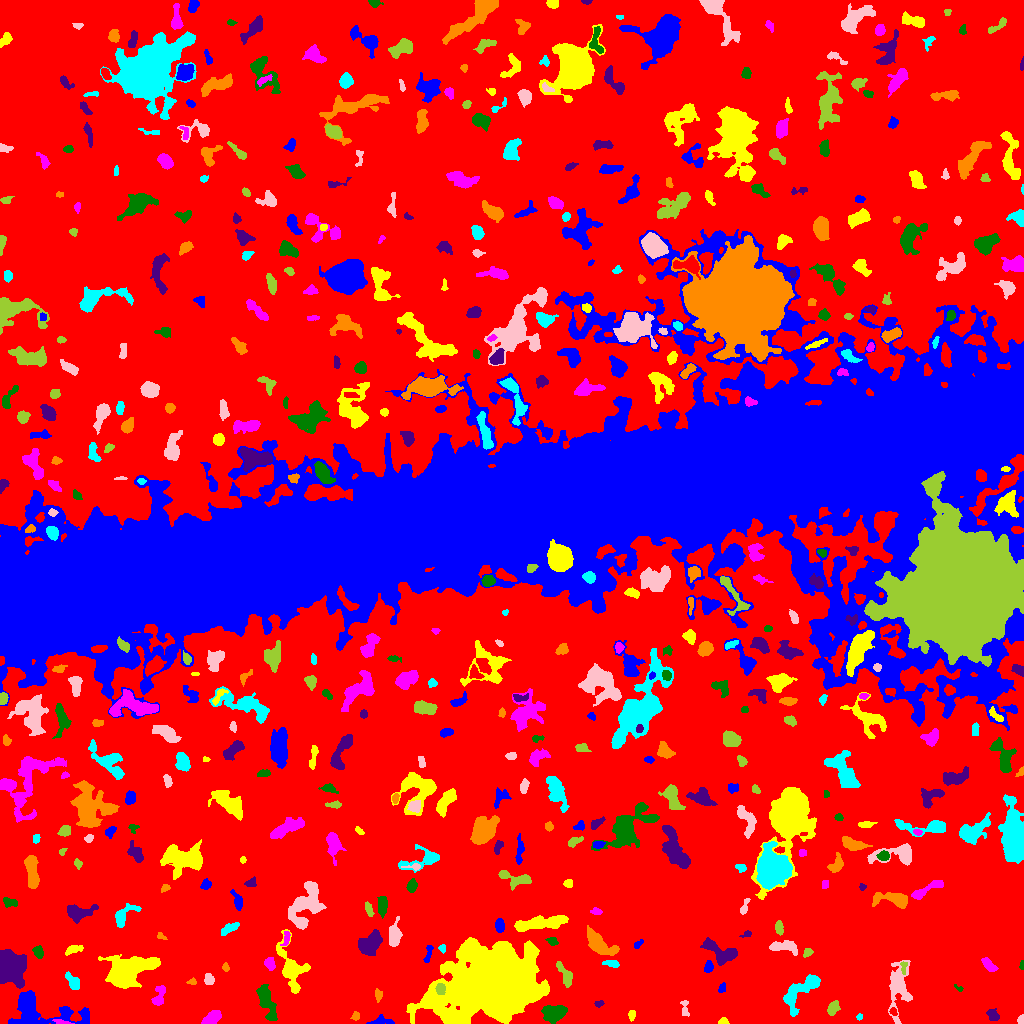

The data file committed next to this chart (first rows):
ID, X, Y, A, B, theta, total_flux, mu_max, mu_median, mu_mean, R_fwhm, R_e, R10, R90, x_start, x_end, y_start, y_end, area, greylevel
0, 499.8, 520.8, 316.8, 293.7, -1.541, 1639639, 13.0, 2.0, 2.313, 79.08, 220.6, 84.46, 355.1, 0, 1023, 0, 1023, 708799, 2.313
1, 381.6, 2.274, 6.24, 2.106, 0.01822, 493.0, 7.0, 3.0, 3.521, 4.406, 3.868, 1.493, 5.971, 366, 394, 0, 9, 140, 8.521
2, 723.3, 1.744, 2.175, 1.557, 0.03289, 246.0, 10.0, 4.0, 4.033, 2.985, 2.185, 0.7979, 3.478, 718, 729, 0, 6, 61, 10.03
3, 61.4, 1.432, 4.731, 1.035, -0.176, 169.0, 5.0, 3.0, 2.414, 3.432, 2.646, 0.9772, 3.949, 52, 74, 0, 4, 70, 11.41
4, 266, 22.15, 10.23, 2.827, -1.226, 1400, 11.0, 3.0, 3.373, 4.918, 5.754, 2.111, 9.339, 256, 277, 3, 39, 415, 9.373
5, 992.9, 7.667, 3.161, 2.379, -0.9132, 510.0, 9.0, 4.0, 4.048, 3.989, 3.338, 1.262, 5.382, 986, 999, 3, 15, 126, 9.048
6, 356, 7.494, 1.957, 1.591, 0.865, 89.0, 3.0, 1.0, 1.369, 3.038, 2.257, 0.7979, 3.568, 350, 359, 3, 12, 65, 7.369
7, 859.1, 6.486, 1.582, 1.348, 0.3679, 70.0, 4.0, 2.0, 1.795, 2.585, 1.693, 0.5642, 2.877, 856, 862, 3, 10, 39, 7.795
8, 1021, 3.747, 2.199, 1.452, 1.399, 225.0, 8.0, 4.0, 4.018, 3.29, 2.257, 0.7979, 3.385, 1017, 1023, 0, 9, 56, 10.02
9, 832.5, 14.9, 3.44, 2.164, 0.9759, 373.0, 6.0, 2.0, 2.572, 4.549, 3.385, 1.382, 5.441, 827, 840, 8, 23, 145, 8.572
10, 893.3, 12.06, 1.951, 1.485, -0.8947, 98.0, 4.0, 2.0, 1.782, 3.192, 2.111, 0.7979, 3.29, 889, 897, 8, 16, 55, 9.782
11, 37.81, 13.15, 21.16, 8.754, -0.1627, 4817, 14.0, 4.0, 4.532, 8.556, 9.508, 3.523, 15.66, 8, 89, 0, 33, 1063, 9.532
12, 631.6, 7.986, 2.265, 1.621, 1.495, 138.0, 5.0, 2.0, 1.944, 2.877, 2.459, 0.9772, 3.868, 628, 635, 2, 13, 71, 7.944
13, 212.2, 5.666, 4.829, 2.58, 0.5701, 1364, 14.0, 7.0, 6.621, 5.917, 4.549, 1.784, 6.887, 201, 221, 0, 13, 206, 11.62
14, 553.4, 10.18, 5.187, 3.858, 0.2641, 1331, 9.0, 3.0, 3.708, 6.507, 5.499, 2.185, 8.686, 541, 567, 0, 18, 359, 9.708
15, 599, 19.54, 2.398, 1.501, 0.3524, 90.0, 3.0, 2.0, 1.607, 3.192, 2.394, 0.7979, 3.568, 594, 604, 16, 23, 56, 9.607
16, 378.2, 28.62, 2.959, 1.841, -1.476, 168.0, 4.0, 2.0, 2.024, 4.184, 2.877, 1.128, 4.549, 375, 382, 21, 35, 83, 8.024
17, 801.2, 33.04, 13.36, 4.822, 0.7553, 2185, 9.0, 4.0, 3.813, 7.378, 7.399, 2.764, 11.64, 783, 820, 7, 49, 573, 8.813
18, 684.6, 15.74, 4.977, 1.783, -1.508, 167.0, 4.0, 2.0, 1.653, 4.184, 3.09, 1.128, 4.787, 680, 689, 7, 23, 101, 7.653
19, 440.6, 34.71, 2.67, 2.212, -1.534, 310.0, 7.0, 3.0, 2.952, 3.478, 3.09, 1.128, 4.918, 435, 445, 29, 40, 105, 16.95
20, 602.9, 36.88, 1.613, 1.529, 1.401, 102.0, 4.0, 2.0, 2.125, 3.141, 2.034, 0.7979, 3.09, 599, 606, 33, 40, 48, 9.125
21, 722.1, 35.52, 2.623, 1.732, 1.271, 178.0, 4.0, 3.0, 2.657, 4.26, 2.764, 1.128, 4.068, 718, 725, 31, 41, 67, 7.657
22, 494.4, 40.63, 22.81, 15.33, 0.2812, 152585, 89.0, 12.0, 20.85, 17.95, 20.63, 7.674, 37.99, 406, 549, 0, 86, 7318, 24.85
23, 159.2, 28.2, 6.13, 2.742, 1.332, 575.0, 7.0, 3.0, 3.059, 4.549, 4.478, 1.693, 6.887, 151, 165, 18, 38, 188, 8.059
24, 958.7, 35.3, 2.488, 1.183, -0.5402, 79.0, 5.0, 2.0, 1.881, 1.954, 1.871, 0.5642, 3.141, 954, 963, 32, 39, 42, 7.881
25, 8.508, 56.8, 7.076, 5.961, -1.365, 23700, 75.0, 21.0, 28.18, 9.305, 7.674, 3.192, 12.63, 0, 26, 35, 74, 841, 34.18
26, 192, 41.5, 2.324, 1.525, 0.06634, 155.0, 5.0, 3.0, 2.925, 3.192, 2.326, 0.9772, 3.568, 186, 196, 39, 46, 53, 7.925
27, 73.41, 40.7, 4.669, 2.497, -0.866, 440.0, 5.0, 3.0, 2.543, 5.323, 4.029, 1.596, 6.155, 65, 79, 34, 52, 173, 8.543
28, 208.9, 44.0, 2.607, 2.184, -1.292, 332.0, 7.0, 4.0, 3.162, 4.107, 3.09, 1.262, 4.652, 204, 214, 39, 50, 105, 9.162
29, 903.4, 57.17, 3.366, 1.591, 1.533, 146.0, 6.0, 2.0, 2.086, 2.646, 2.394, 0.7979, 4.068, 900, 907, 49, 62, 70, 11.09
30, 752, 25.58, 19.42, 4.692, 1.007, 4803, 14.0, 4.0, 4.737, 8.686, 9.305, 3.478, 15.34, 732, 781, 0, 64, 1014, 9.737
31, 708.2, 56.2, 2.804, 1.863, 1.296, 289.0, 8.0, 3.0, 2.949, 3.478, 2.821, 0.9772, 4.514, 704, 713, 51, 63, 98, 9.949
32, 127.5, 51.87, 11.82, 7.581, 0.3769, 6614, 17.0, 5.0, 5.634, 8.813, 9.885, 3.785, 16.29, 98, 160, 35, 69, 1174, 10.63
33, 988.6, 58.45, 4.223, 2.022, -0.8028, 611.0, 8.0, 4.0, 4.156, 4.918, 3.656, 1.493, 5.781, 981, 998, 52, 66, 147, 9.156
34, 1022, 58.43, 2.377, 0.9278, 1.517, 72.0, 4.0, 2.0, 1.846, 2.646, 1.784, 0.5642, 2.821, 1019, 1023, 54, 63, 39, 7.846
35, 719.6, 72.05, 10.42, 4.083, -0.4935, 1818, 12.0, 4.0, 4.151, 5.944, 6.433, 2.394, 10.16, 700, 737, 58, 86, 438, 9.151
36, 225.4, 56.04, 1.98, 1.33, -1.308, 120.0, 6.0, 2.0, 2.182, 2.646, 2.034, 0.5642, 3.241, 222, 229, 52, 61, 55, 8.182
37, 611.7, 60.19, 3.802, 1.648, -0.134, 220.0, 5.0, 2.0, 2.095, 3.7, 3.141, 1.262, 4.787, 602, 619, 56, 63, 105, 10.1
38, 898.9, 36.25, 13.88, 5.395, 1.537, 2162, 10.0, 3.0, 3.246, 7.159, 7.777, 2.932, 12.72, 888, 912, 0, 63, 666, 8.246
39, 566.5, 47.45, 5.226, 2.436, -1.111, 376.0, 7.0, 1.0, 1.741, 3.29, 3.7, 1.382, 6.308, 556, 572, 36, 62, 216, 7.741
40, 828.5, 66.23, 2.753, 2.064, 1.383, 330.0, 7.0, 3.0, 3.173, 3.656, 2.985, 1.128, 4.754, 824, 833, 61, 73, 104, 9.173
41, 428.6, 71.29, 5.447, 1.528, 1.327, 278.0, 8.0, 2.0, 2.725, 2.394, 2.932, 0.9772, 4.886, 423, 433, 61, 78, 102, 8.725
42, 291.3, 54.65, 13.18, 5.45, -1.284, 3303, 14.0, 4.0, 5.043, 7.225, 7.695, 2.821, 12.75, 276, 310, 30, 94, 655, 9.043
43, 269.7, 59.86, 2.861, 2.299, -1.198, 298.0, 6.0, 2.0, 2.463, 3.989, 3.141, 1.128, 5.14, 264, 275, 53, 66, 121, 8.463
44, 38.2, 71.49, 2.949, 2.048, -1.227, 376.0, 7.0, 3.0, 3.27, 4.068, 3.09, 1.262, 4.918, 32, 43, 65, 78, 115, 9.27
45, 370.3, 80.09, 6.265, 3.948, 0.734, 2436, 14.0, 6.0, 5.692, 7.313, 6.18, 2.459, 9.674, 358, 382, 68, 94, 428, 11.69
46, 598.9, 79.81, 8.542, 3.728, -0.6233, 1781, 11.0, 3.0, 3.83, 5.917, 5.971, 2.394, 10.17, 587, 619, 68, 98, 465, 9.83
47, 442, 75.44, 1.729, 1.595, -1.292, 124.0, 6.0, 2.0, 2.296, 2.646, 2.034, 0.7979, 3.338, 438, 445, 70, 79, 54, 8.296
48, 784.1, 76.96, 7.52, 2.65, -0.0733, 1076, 8.0, 4.0, 4.06, 7.024, 5.14, 2.034, 7.858, 769, 797, 68, 83, 265, 9.06
49, 807.2, 70.65, 2.499, 1.971, 0.7745, 118.0, 3.0, 2.0, 1.553, 3.613, 2.821, 0.9772, 4.26, 803, 813, 66, 75, 76, 7.553
50, 942.2, 86.54, 13.8, 10.67, 0.1057, 5365, 14.0, 4.0, 4.162, 8.759, 10.66, 3.949, 17.42, 919, 967, 60, 114, 1289, 9.162
51, 637.9, 79.34, 2.92, 1.503, 0.7856, 202.0, 6.0, 3.0, 3.206, 3.613, 2.585, 0.9772, 3.949, 634, 643, 75, 84, 63, 8.206
52, 73.67, 74.2, 4.325, 1.846, 0.2457, 454.0, 8.0, 3.0, 3.466, 4.222, 3.432, 1.262, 5.557, 65, 83, 68, 78, 131, 8.466
53, 286.3, 85.23, 4.195, 1.662, 1.305, 163.0, 4.0, 2.0, 1.791, 4.068, 2.877, 1.128, 4.583, 280, 290, 78, 92, 91, 9.791
54, 552.5, 82.2, 2.502, 1.581, -0.3749, 166.0, 5.0, 2.0, 2.024, 3.192, 2.459, 0.9772, 3.909, 545, 558, 78, 86, 82, 10.02
55, 746.8, 89.56, 2.748, 1.386, 0.3538, 91.0, 3.0, 2.0, 1.596, 3.241, 2.257, 0.9772, 3.385, 739, 751, 86, 93, 57, 8.596
56, 161.1, 87.14, 2.487, 1.488, -0.5461, 134.0, 5.0, 2.0, 2.481, 2.764, 2.185, 0.7979, 3.523, 157, 167, 84, 91, 54, 8.481
57, 228.3, 94.71, 5.485, 1.857, 0.5467, 304.0, 5.0, 2.0, 1.961, 3.909, 3.742, 1.493, 5.917, 221, 239, 88, 101, 155, 7.961
58, 394.1, 86.71, 5.754, 2.566, 1.427, 820.0, 10.0, 3.0, 3.13, 4.652, 4.478, 1.693, 7.269, 389, 402, 77, 107, 262, 9.13
59, 779, 95.41, 3.279, 1.771, -1.465, 287.0, 6.0, 3.0, 2.682, 4.26, 3.09, 1.262, 4.787, 775, 783, 88, 103, 107, 9.682
... 506 more rows
